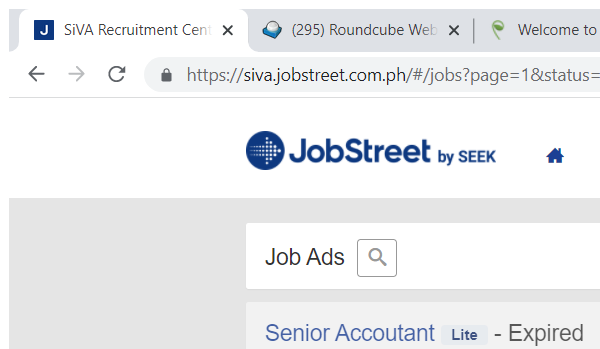
Task: A process that collects information of Job Applicants from a variety of sources such as Indeed, Jobstreet and etc.
Workflow: ExtractJobItems

Step 1: Attach Browser 'chrome.exe SiVA' in window 'SiVA Recruitment Centre' (chrome.exe)

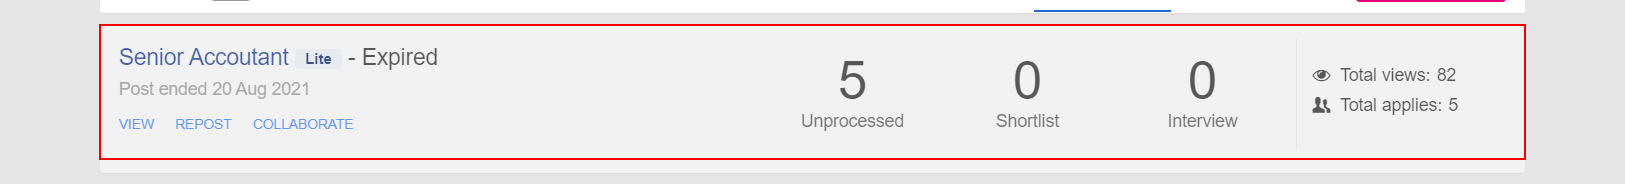
Step 2: find the element

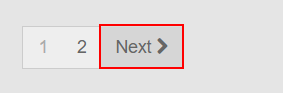
Step 3: Find Element 'A  linkNextPage' on the link
